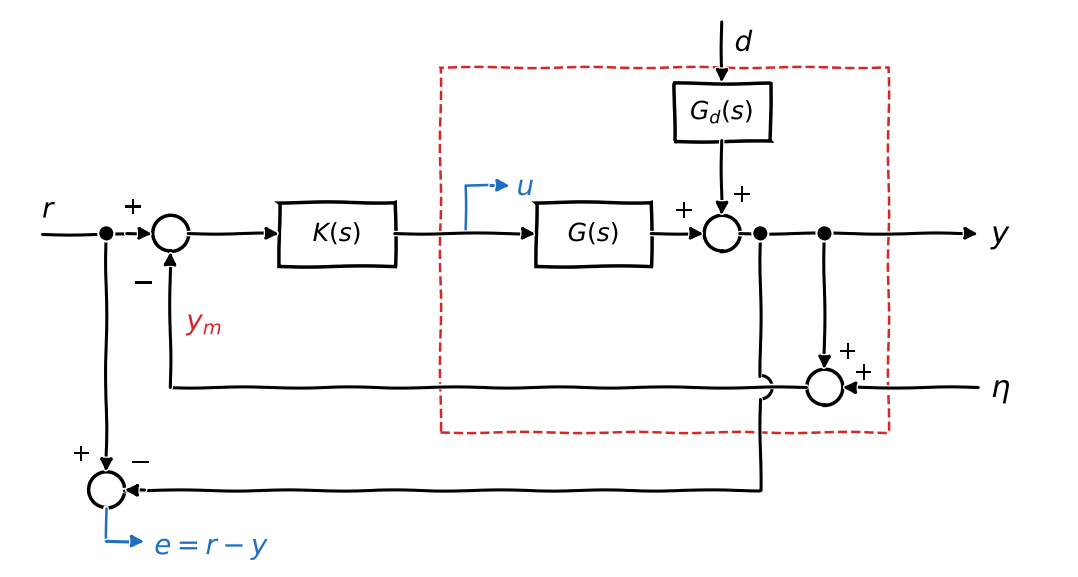
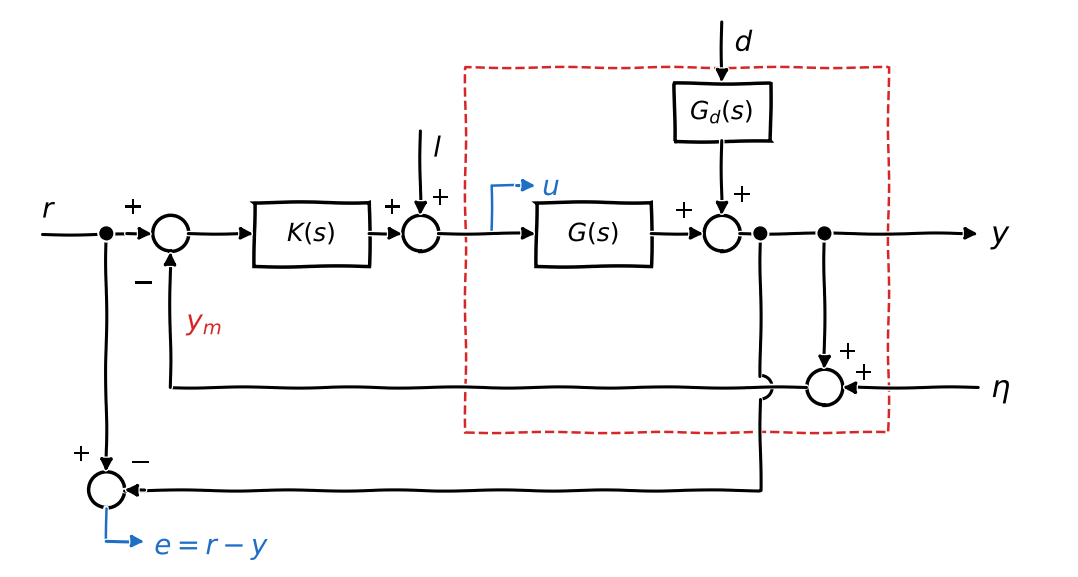

Write Python code to recreate these figures, in order.
"""Genera los diagramas de bloques del sistema realimentado genérico, donde el
error se mide como e = r - y (error de seguimiento real) con un sumador aparte:

- espec_frec_fig1_err.png: sin perturbación a la entrada de la planta.
- espec_frec_fig4_err.png: con perturbación l a la entrada de la planta.
"""
import matplotlib.pyplot as plt
from matplotlib.patches import Arc, Circle, Rectangle

BLUE, RED = "#1f6fc5", "#d62728"
R = 0.28  # radio de los sumadores


def draw(filename, with_l=False):
    with plt.xkcd(scale=0.6, length=120, randomness=2):
        fig, ax = plt.subplots(figsize=(11, 6.2))
        ax.set_xlim(-0.5, 16)
        ax.set_ylim(-1.2, 7.5)
        ax.set_aspect("equal")
        ax.axis("off")

        def arrow(x0, y0, x1, y1, color="k"):
            ax.annotate("", (x1, y1), (x0, y0),
                        arrowprops=dict(arrowstyle="-|>", color=color, lw=2.2,
                                        mutation_scale=18, shrinkA=0,
                                        shrinkB=0))

        def line(xs, ys, color="k", lw=2.2):
            ax.plot(xs, ys, color=color, lw=lw, solid_capstyle="round")

        def block(xc, yc, w, h, txt):
            ax.add_patch(Rectangle((xc - w / 2, yc - h / 2), w, h,
                                   fill=False, lw=2.5))
            ax.text(xc, yc, txt, ha="center", va="center", fontsize=18)

        def summer(xc, yc):
            ax.add_patch(Circle((xc, yc), R, fill=False, lw=2.5))

        def label(x, y, txt, color="k", size=18, **kw):
            ax.text(x, y, txt, color=color, fontsize=size, **kw)

        def node(x, y):
            ax.plot(x, y, "ko", ms=9, zorder=5)

        y0 = 4.0          # línea principal
        yfb = 1.6         # realimentación
        yerr = 0.0        # medición del error

        # Posiciones
        x_s1, x_G, x_s2, x_s3 = 2.0, 8.6, 10.6, 12.2
        x_K = 4.2 if with_l else 4.6
        x_l = 5.9         # sumador de la perturbación l
        xu = 7.0 if with_l else 6.6
        x_box = 6.6 if with_l else 6.2
        x_se = 1.0
        x_eb = 11.2       # derivación de y para medir el error

        # r -> sumador 1
        line([0, x_s1 - R - 0.4], [y0, y0])
        arrow(x_s1 - R - 0.4, y0, x_s1 - R, y0)
        label(0, y0 + 0.25, "$r$", size=20)
        label(x_s1 - 0.75, y0 + 0.3, "+")
        summer(x_s1, y0)

        # sumador 1 -> K
        arrow(x_s1 + R, y0, x_K - 0.9, y0)
        block(x_K, y0, 1.8, 1.0, "$K(s)$")

        # K -> (sumador l) -> G
        if with_l:
            arrow(x_K + 0.9, y0, x_l - R, y0)
            summer(x_l, y0)
            arrow(x_l, y0 + 1.6, x_l, y0 + R)
            label(x_l + 0.2, y0 + 1.2, "$l$", size=20)
            label(x_l - 0.6, y0 + 0.3, "+")
            label(x_l + 0.15, y0 + 0.45, "+")
            arrow(x_l + R, y0, x_G - 0.9, y0)
        else:
            arrow(x_K + 0.9, y0, x_G - 0.9, y0)
        block(x_G, y0, 1.8, 1.0, "$G(s)$")

        # u (entrada de la planta)
        line([xu, xu, xu + 0.4], [y0, y0 + 0.75, y0 + 0.75], color=BLUE,
             lw=1.8)
        arrow(xu + 0.4, y0 + 0.75, xu + 0.7, y0 + 0.75, color=BLUE)
        label(xu + 0.8, y0 + 0.6, "$u$", color=BLUE, size=20)

        # G -> sumador 2, perturbación d
        arrow(x_G + 0.9, y0, x_s2 - R, y0)
        label(x_s2 - 0.75, y0 + 0.25, "+")
        summer(x_s2, y0)
        block(x_s2, y0 + 1.9, 1.5, 0.9, "$G_d(s)$")
        arrow(x_s2, y0 + 3.3, x_s2, y0 + 2.35)
        label(x_s2 + 0.2, y0 + 2.85, "$d$", size=20)
        arrow(x_s2, y0 + 1.45, x_s2, y0 + R)
        label(x_s2 + 0.15, y0 + 0.5, "+")

        # salida y
        arrow(x_s2 + R, y0, 14.6, y0)
        label(14.8, y0 - 0.15, "$y$", size=22)

        # realimentación con ruido de medición: y_m = y + eta
        node(x_s3, y0)
        arrow(x_s3, y0, x_s3, yfb + R)
        summer(x_s3, yfb)
        label(x_s3 + 0.2, yfb + 0.45, "+")
        arrow(14.6, yfb, x_s3 + R, yfb)
        label(14.8, yfb - 0.15, r"$\eta$", size=22)
        label(x_s3 + 0.45, yfb + 0.12, "+")
        line([x_s3 - R, x_s1], [yfb, yfb])
        arrow(x_s1, yfb, x_s1, y0 - R)
        label(x_s1 - 0.6, y0 - 0.9, "$-$", size=20)
        label(x_s1 + 0.25, yfb + 0.9, "$y_m$", color=RED, size=20)

        # medición del error: e = r - y (sumador aparte)
        node(x_eb, y0)
        line([x_eb, x_eb], [y0, yfb + 0.18])
        # salto sobre la línea de realimentación
        ax.add_patch(Arc((x_eb, yfb), 0.36, 0.36, theta1=-90, theta2=90,
                         lw=2.2))
        line([x_eb, x_eb, x_se + R], [yfb - 0.18, yerr, yerr])
        arrow(x_se + 0.6, yerr, x_se + R, yerr)
        summer(x_se, yerr)
        label(x_se + 0.35, yerr + 0.3, "$-$", size=20)

        node(x_se, y0)
        arrow(x_se, y0, x_se, yerr + R)
        label(x_se - 0.55, yerr + 0.45, "+")

        line([x_se, x_se], [yerr - R, yerr - 0.8], color=BLUE, lw=1.8)
        arrow(x_se, yerr - 0.8, x_se + 0.6, yerr - 0.8, color=BLUE)
        label(x_se + 0.75, yerr - 1.0, "$e = r - y$", color=BLUE, size=20)

        # planta (recuadro rojo punteado)
        ax.add_patch(Rectangle((x_box, 0.9), 13.2 - x_box, 5.7, fill=False,
                               ec=RED, lw=1.8, ls="--"))

        fig.tight_layout()
        fig.savefig(filename, dpi=150, bbox_inches="tight")
        plt.close(fig)


draw("espec_frec_fig1_err.png")
draw("espec_frec_fig4_err.png", with_l=True)
